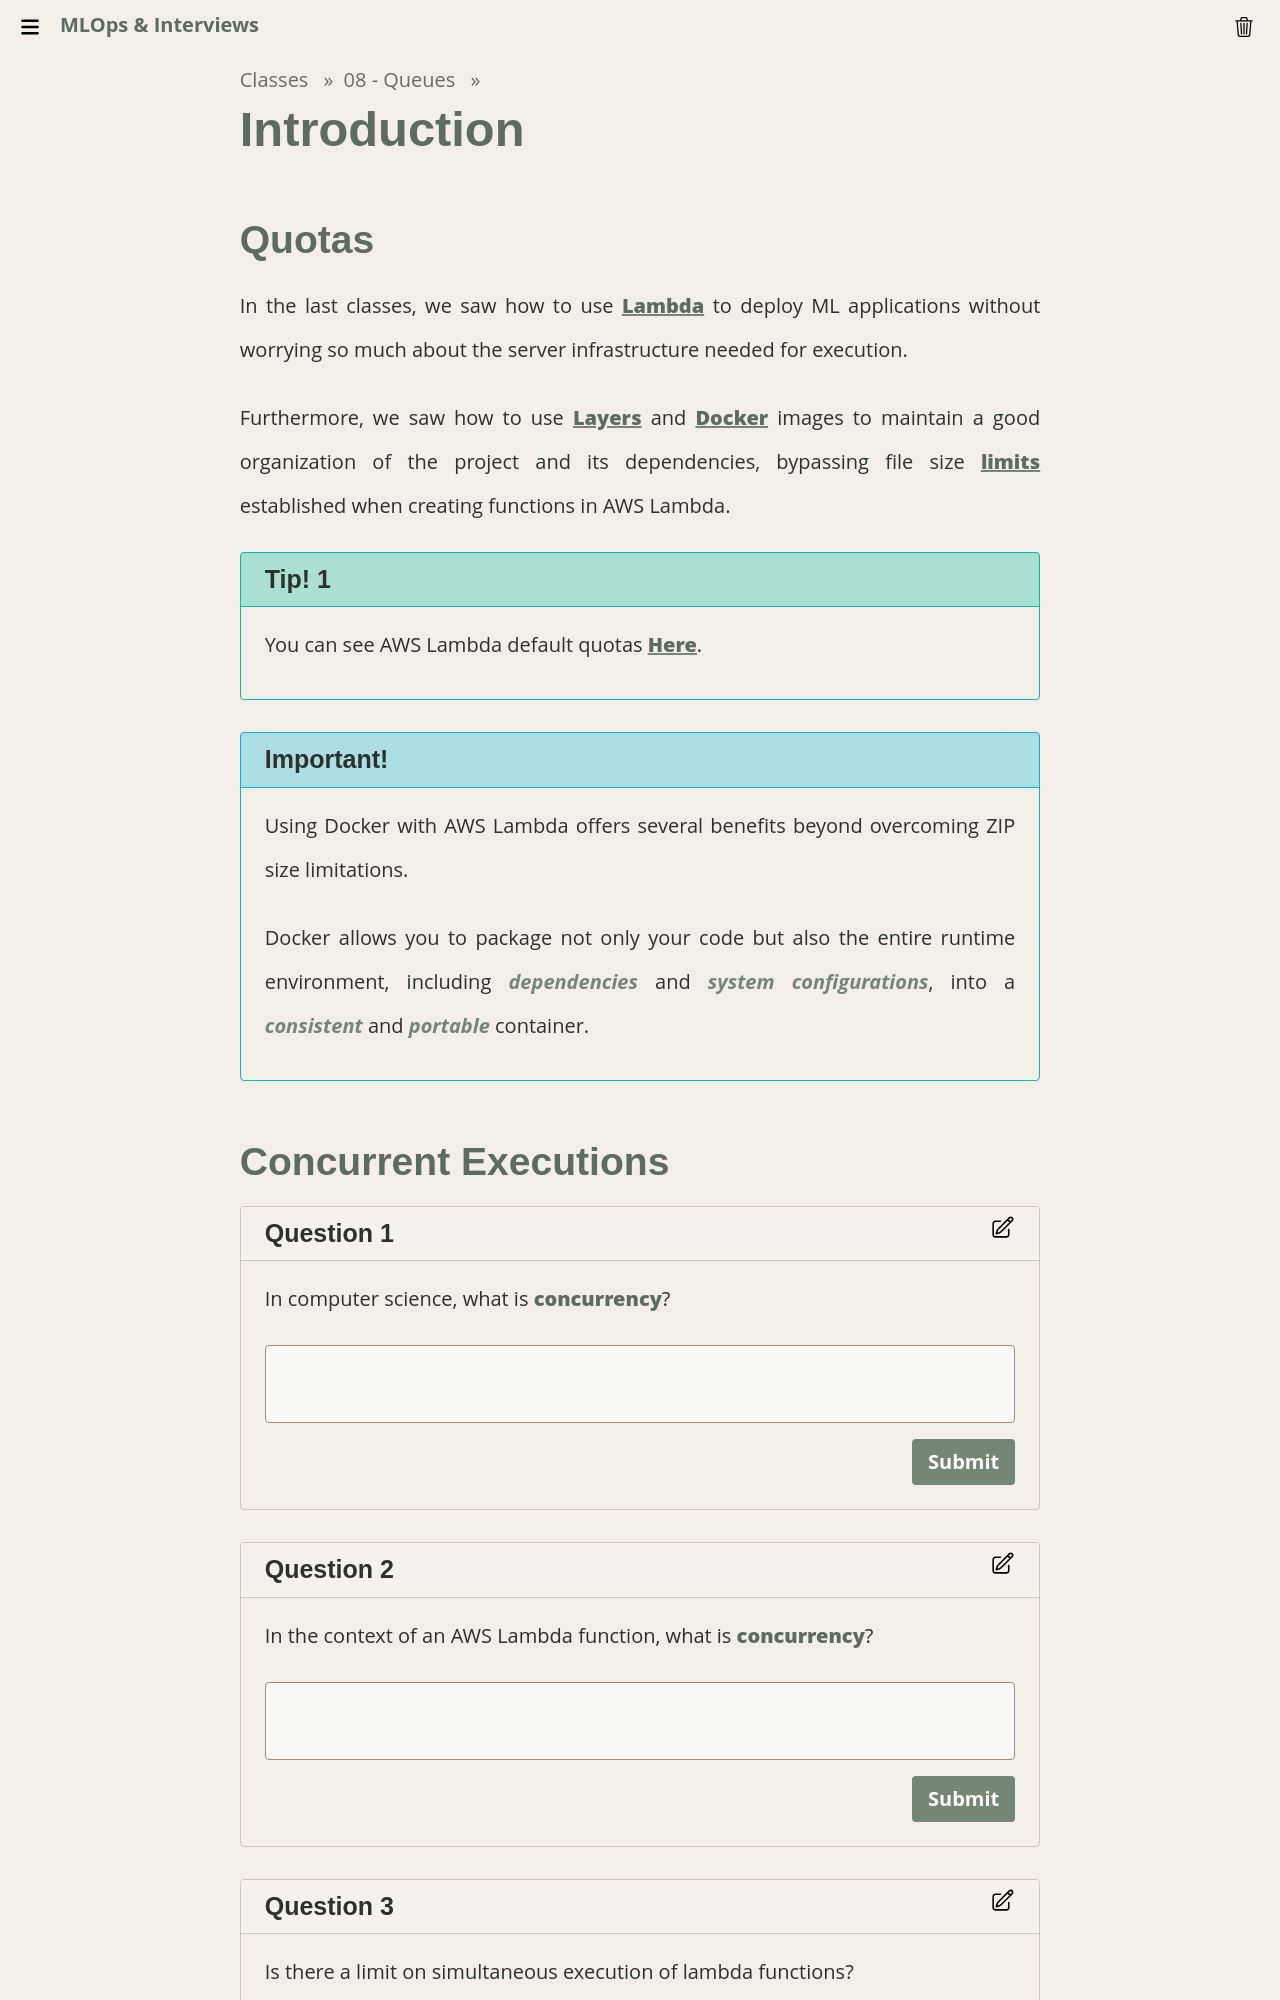

repository: Insper/mlops · page: classes/08-queue/intro/index.html · generator: mkdocs

# Introduction

## Quotas

In the last classes, we saw how to use [**Lambda**](../07-lambda/aws_lambda.md) to deploy ML applications without worrying so much about the server infrastructure needed for execution.

Furthermore, we saw how to use [**Layers**](../07-lambda/lambda_layer.md) and [**Docker**](../07-lambda/lambda_and_docker.md)  images to maintain a good organization of the project and its dependencies, bypassing file size [**limits**](../07-lambda/lambda_quotas.md) established when creating functions in AWS Lambda.

!!! tip "Tip!"
    You can see AWS Lambda default quotas [**Here**](https://docs.aws.amazon.com/lambda/latest/dg/gettingstarted-limits.html).

!!! info "Important!"
    Using Docker with AWS Lambda offers several benefits beyond overcoming ZIP size limitations.

    Docker allows you to package not only your code but also the entire runtime environment, including *dependencies* and *system configurations*, into a *consistent* and *portable* container.
